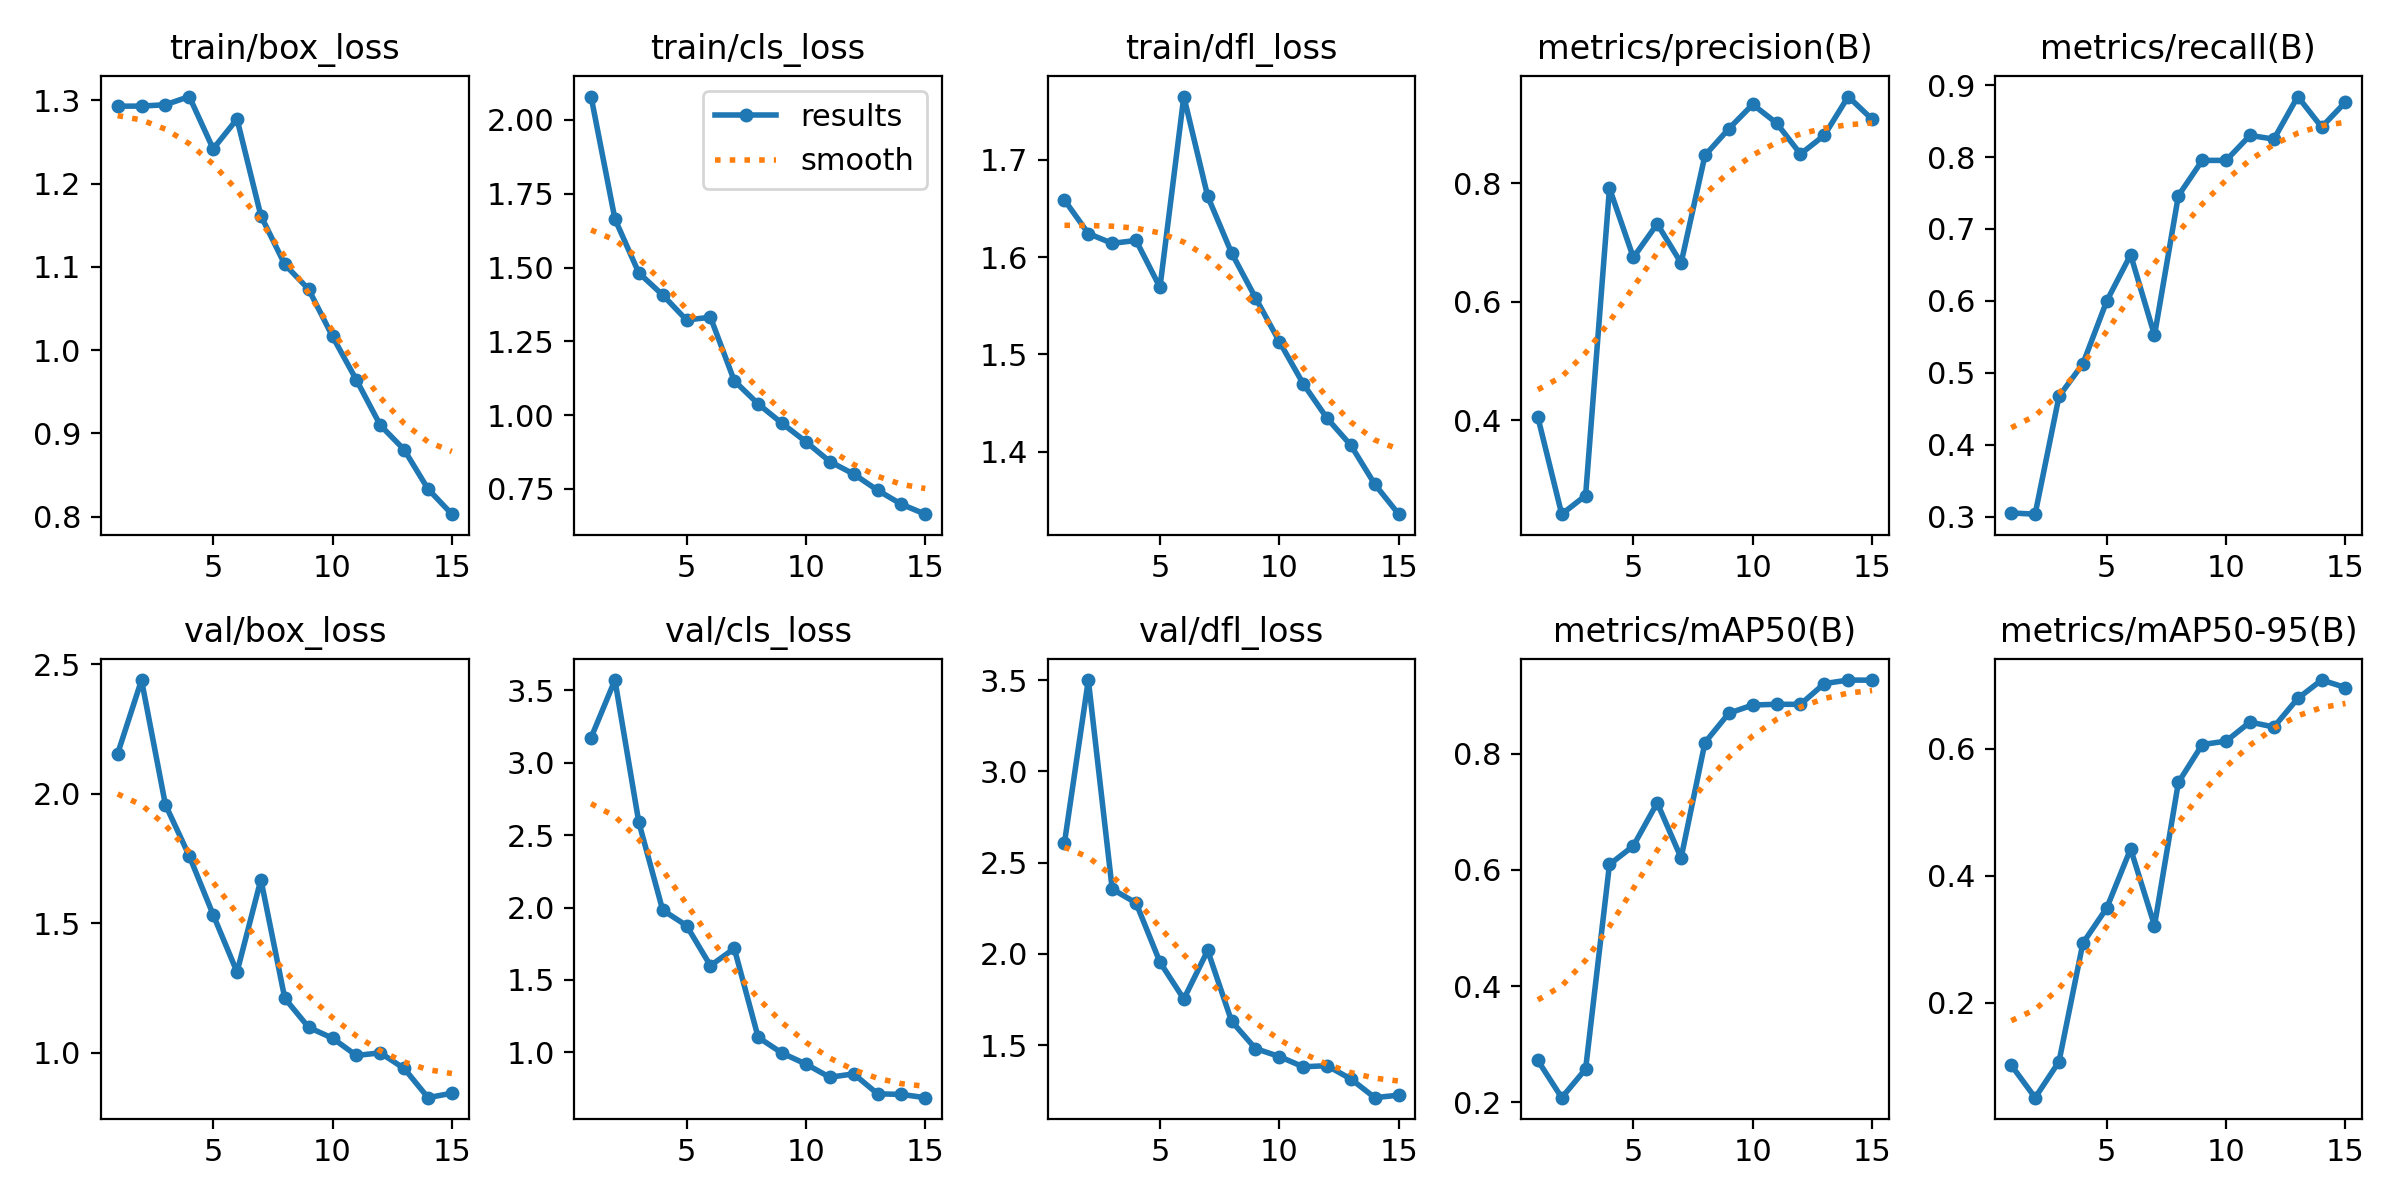

The file beside this chart, header and first rows:
epoch, time, train/box_loss, train/cls_loss, train/dfl_loss, metrics/precision(B), metrics/recall(B), metrics/mAP50(B), metrics/mAP50-95(B), val/box_loss, val/cls_loss, val/dfl_loss, lr/pg0, lr/pg1, lr/pg2
1, 393.8, 1.293, 2.079, 1.659, 0.4049, 0.305, 0.2721, 0.1014, 2.155, 3.172, 2.608, 0.0006584, 0.0006584, 0.0006584
2, 739.3, 1.293, 1.665, 1.624, 0.2413, 0.3033, 0.2082, 0.05019, 2.439, 3.57, 3.501, 0.001238, 0.001238, 0.001238
3, 1064, 1.295, 1.482, 1.614, 0.2727, 0.4672, 0.2574, 0.107, 1.958, 2.589, 2.356, 0.001729, 0.001729, 0.001729
4, 1407, 1.304, 1.407, 1.617, 0.7913, 0.5124, 0.6093, 0.2937, 1.76, 1.982, 2.279, 0.001604, 0.001604, 0.001604
5, 1744, 1.242, 1.322, 1.569, 0.6744, 0.5998, 0.6412, 0.3491, 1.533, 1.875, 1.955, 0.001472, 0.001472, 0.001472
6, 2067, 1.278, 1.332, 1.765, 0.7311, 0.6641, 0.7153, 0.4422, 1.311, 1.599, 1.753, 0.00134, 0.00134, 0.00134
7, 2374, 1.161, 1.116, 1.663, 0.6651, 0.5521, 0.6206, 0.3214, 1.669, 1.717, 2.019, 0.001208, 0.001208, 0.001208
8, 2675, 1.103, 1.038, 1.604, 0.8467, 0.7463, 0.819, 0.5469, 1.21, 1.104, 1.632, 0.001076, 0.001076, 0.001076
9, 2976, 1.073, 0.9724, 1.558, 0.8917, 0.7954, 0.8694, 0.6067, 1.098, 0.9953, 1.482, 0.000944, 0.000944, 0.000944
10, 3279, 1.016, 0.91, 1.513, 0.9326, 0.7954, 0.8835, 0.612, 1.056, 0.9196, 1.438, 0.000812, 0.000812, 0.000812
11, 3583, 0.9642, 0.8428, 1.47, 0.9012, 0.8301, 0.8848, 0.6421, 0.9893, 0.8285, 1.382, 0.00068, 0.00068, 0.00068
12, 3915, 0.9098, 0.8006, 1.434, 0.849, 0.8249, 0.8847, 0.6343, 0.9995, 0.852, 1.388, 0.000548, 0.000548, 0.000548
13, 4240, 0.8804, 0.7459, 1.406, 0.8806, 0.8842, 0.9204, 0.6793, 0.9392, 0.7144, 1.315, 0.000416, 0.000416, 0.000416
14, 4564, 0.8331, 0.6982, 1.366, 0.946, 0.8417, 0.9265, 0.7083, 0.8264, 0.7102, 1.213, 0.000284, 0.000284, 0.000284
15, 4887, 0.8029, 0.6646, 1.336, 0.9076, 0.8764, 0.9262, 0.6966, 0.8436, 0.6877, 1.227, 0.000152, 0.000152, 0.000152
